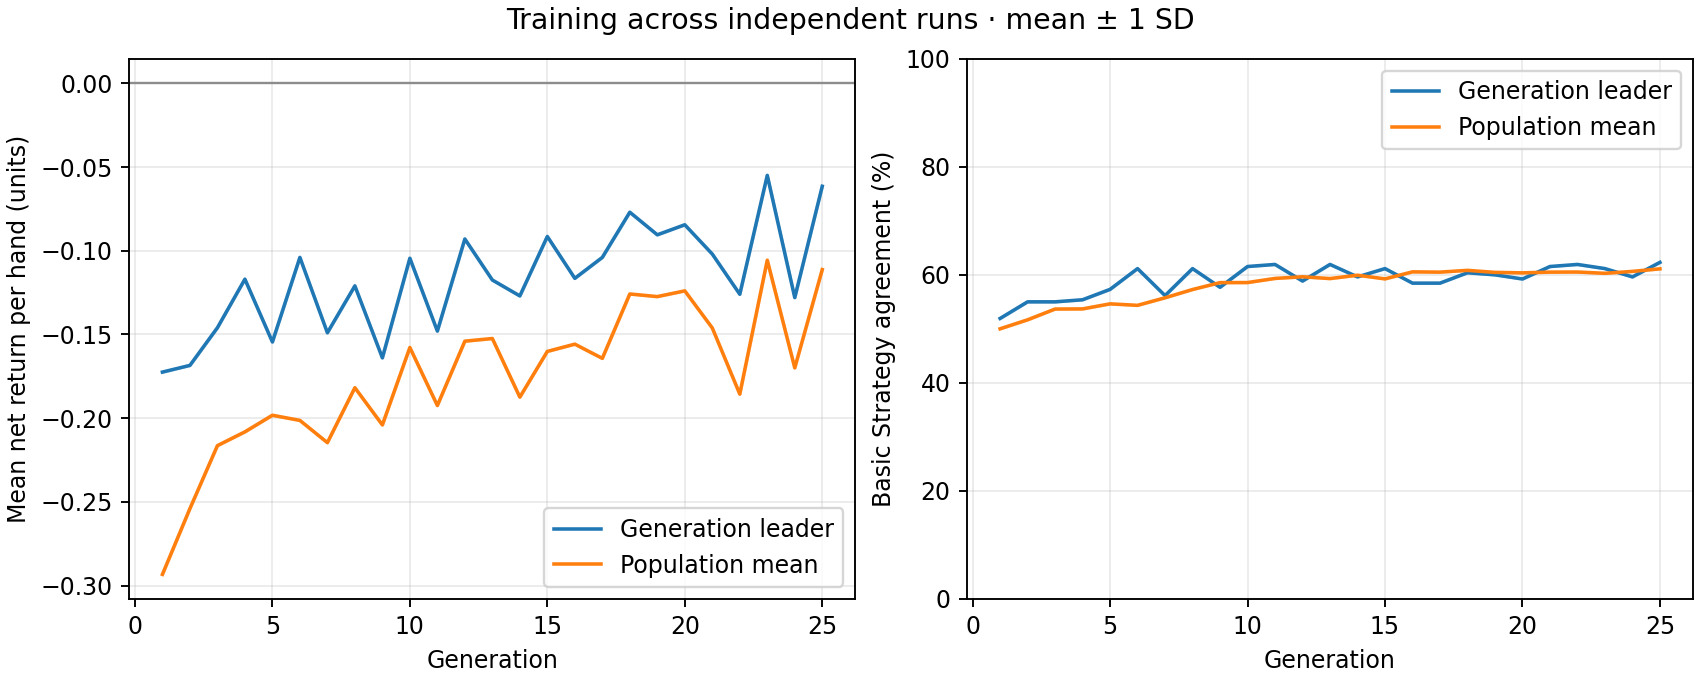

Source data for this figure (header and first rows):
generation, best_fitness_mean, best_fitness_sd, average_fitness_mean, average_fitness_sd, best_match_pct_mean, best_match_pct_sd, population_match_pct_mean, population_match_pct_sd
1, -0.1725, 0.0, -0.2933, 0.0, 51.92, 0.0, 50.01, 0.0
2, -0.1685, 0.0, -0.254, 0.0, 55, 0.0, 51.67, 0.0
3, -0.146, 0.0, -0.2164, 0.0, 55, 0.0, 53.67, 0.0
4, -0.117, 0.0, -0.2082, 0.0, 55.38, 0.0, 53.69, 0.0
5, -0.1545, 0.0, -0.1983, 0.0, 57.31, 0.0, 54.63, 0.0
6, -0.104, 0.0, -0.2014, 0.0, 61.15, 0.0, 54.35, 0.0
7, -0.149, 0.0, -0.2147, 0.0, 56.15, 0.0, 55.75, 0.0
8, -0.121, 0.0, -0.1818, 0.0, 61.15, 0.0, 57.28, 0.0
9, -0.164, 0.0, -0.2041, 0.0, 57.69, 0.0, 58.56, 0.0
10, -0.1045, 0.0, -0.1578, 0.0, 61.54, 0.0, 58.57, 0.0
11, -0.148, 0.0, -0.1925, 0.0, 61.92, 0.0, 59.33, 0.0
12, -0.093, 0.0, -0.154, 0.0, 58.85, 0.0, 59.64, 0.0
13, -0.1175, 0.0, -0.1524, 0.0, 61.92, 0.0, 59.31, 0.0
14, -0.127, 0.0, -0.1875, 0.0, 59.62, 0.0, 59.93, 0.0
15, -0.0915, 0.0, -0.1601, 0.0, 61.15, 0.0, 59.25, 0.0
16, -0.1165, 0.0, -0.1558, 0.0, 58.46, 0.0, 60.55, 0.0
17, -0.104, 0.0, -0.1643, 0.0, 58.46, 0.0, 60.5, 0.0
18, -0.077, 0.0, -0.1258, 0.0, 60.38, 0.0, 60.83, 0.0
19, -0.0905, 0.0, -0.1274, 0.0, 60.0, 0.0, 60.46, 0.0
20, -0.0845, 0.0, -0.124, 0.0, 59.23, 0.0, 60.37, 0.0
21, -0.102, 0.0, -0.1461, 0.0, 61.54, 0.0, 60.5, 0.0
22, -0.126, 0.0, -0.1857, 0.0, 61.92, 0.0, 60.52, 0.0
23, -0.055, 0.0, -0.1057, 0.0, 61.15, 0.0, 60.28, 0.0
24, -0.128, 0.0, -0.17, 0.0, 59.62, 0.0, 60.63, 0.0
25, -0.0615, 0.0, -0.1113, 0.0, 62.31, 0.0, 61.11, 0.0
